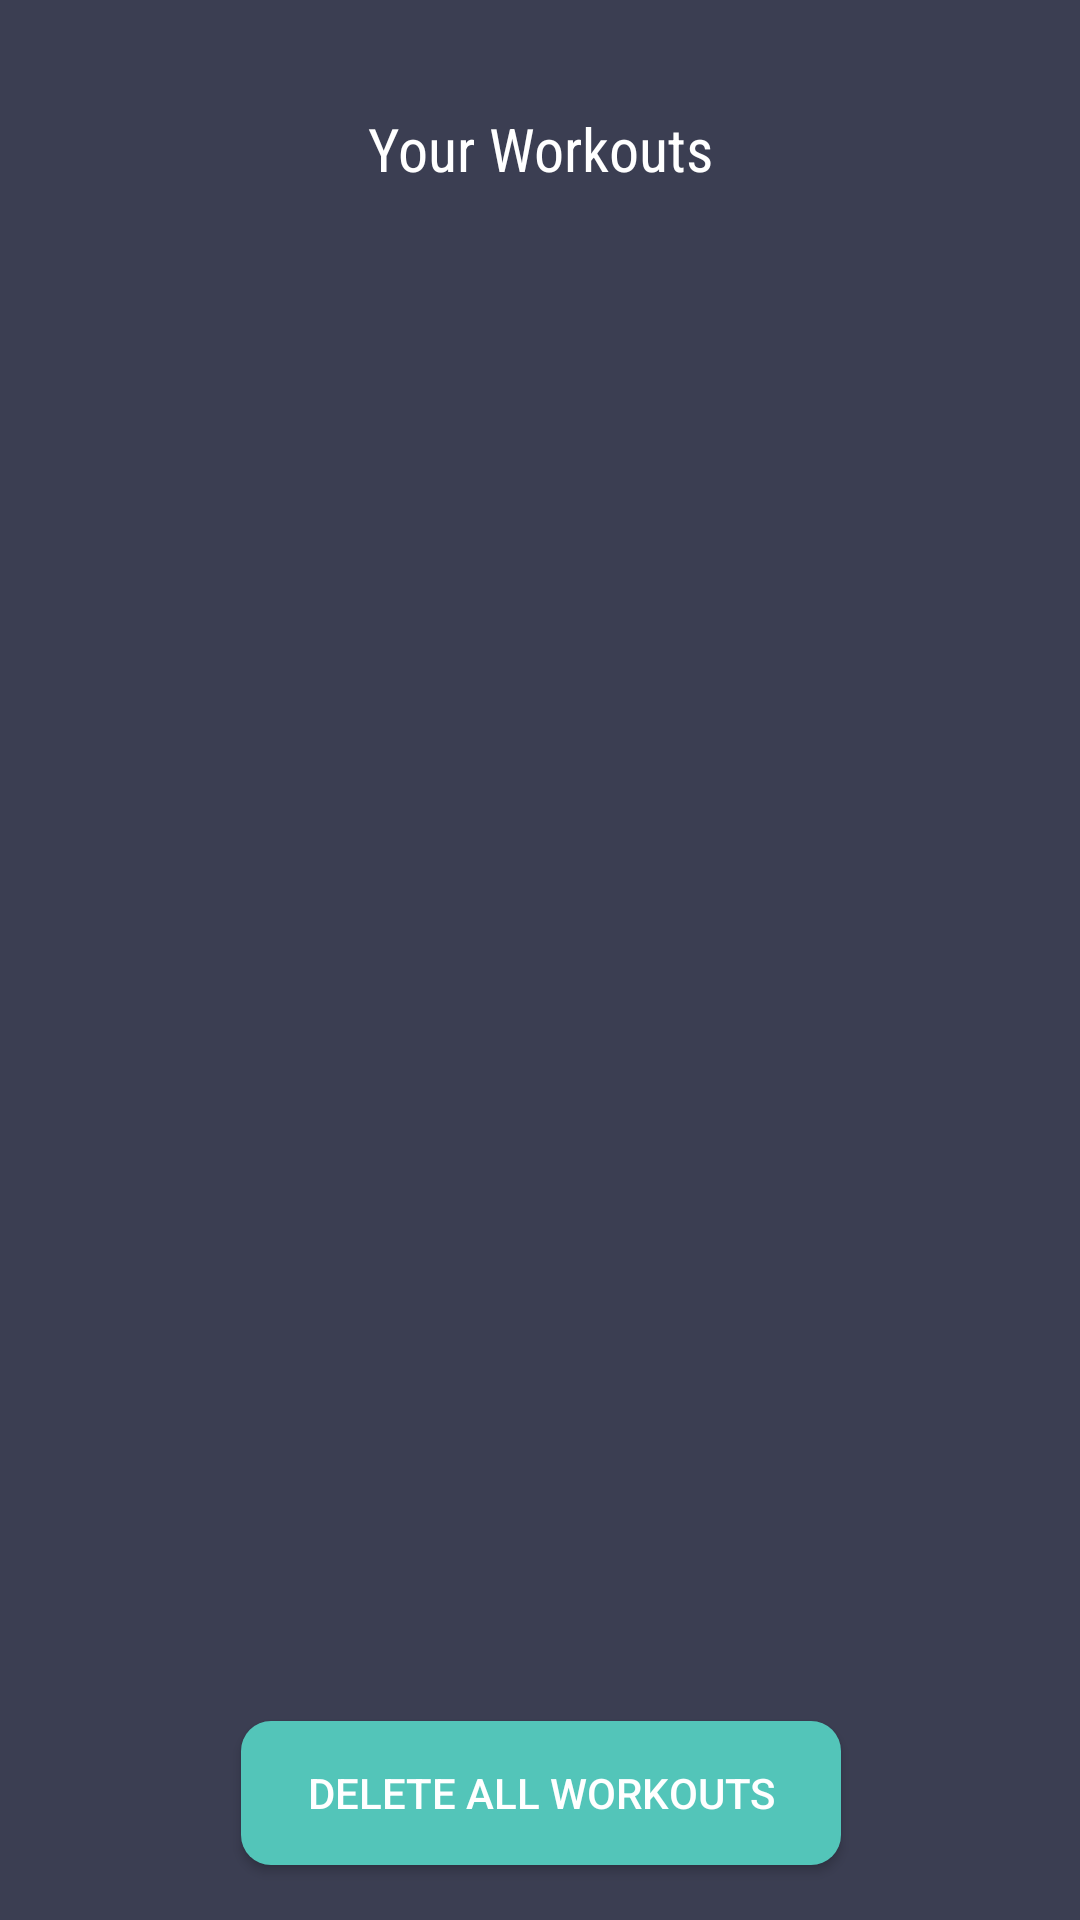

The Android layout XML behind this screen, and the referenced resources:
<!-- AndroidManifest.xml: application theme AppTheme -->
<!-- res/layout/activity_view_workouts.xml -->
<?xml version="1.0" encoding="utf-8"?>
<android.support.constraint.ConstraintLayout xmlns:android="http://schemas.android.com/apk/res/android"
    xmlns:app="http://schemas.android.com/apk/res-auto"
    xmlns:tools="http://schemas.android.com/tools"
    android:layout_width="match_parent"
    android:layout_height="match_parent"
    tools:context="app.ie.fitnesstracker.ViewWorkouts">

    <TextView
        android:id="@+id/workoutTitle"
        android:layout_width="wrap_content"
        android:layout_height="wrap_content"
        android:layout_marginTop="36dp"
        android:fontFamily="sans-serif-condensed"
        android:text="Your Workouts"
        android:textColor="#ffffff"
        android:textSize="20dp"
        app:layout_constraintTop_toTopOf="parent"
        app:layout_constraintLeft_toLeftOf="parent"
        app:layout_constraintRight_toRightOf="parent"
        app:layout_constraintHorizontal_bias="0.501" />

    <Button
        android:id="@+id/deleteAllButton"
        android:layout_width="200dp"
        android:layout_height="wrap_content"
        android:layout_marginBottom="8dp"
        android:layout_marginTop="8dp"
        android:background="@drawable/roundedbutton"
        android:text="Delete All Workouts"
        app:layout_constraintBottom_toBottomOf="parent"
        app:layout_constraintHorizontal_bias="0.502"
        app:layout_constraintLeft_toLeftOf="parent"
        app:layout_constraintRight_toRightOf="parent"
        app:layout_constraintTop_toTopOf="parent"
        app:layout_constraintVertical_bias="0.982" />

    <ListView
        android:id="@+id/workoutList"
        android:layout_width="288dp"
        android:layout_height="384dp"
        android:layout_marginBottom="16dp"
        android:layout_marginTop="8dp"
        android:scrollbarSize="10dp"
        android:scrollbarThumbVertical="@drawable/custom_scroll_style"
        app:layout_constraintBottom_toBottomOf="parent"
        app:layout_constraintLeft_toLeftOf="parent"
        app:layout_constraintRight_toRightOf="parent"
        app:layout_constraintTop_toTopOf="parent"
        app:layout_constraintVertical_bias="0.388" />

</android.support.constraint.ConstraintLayout>
<!-- resources referenced by this layout -->
<resources>
  <!-- drawable custom_scroll_style (drawable) -->
  <?xml version="1.0" encoding="utf-8"?>
      <shape xmlns:android="http://schemas.android.com/apk/res/android" >
  
          <gradient
              android:angle="45"
              android:endColor="#53c5b9"
              android:centerColor="#53c5b9"
              android:startColor="#53c5b9" />
  
          <corners android:radius="50dp" />
          <size android:width="5dp"/>
          <padding
              android:left="0.5dp"
              android:right="0.5dp" />
  
      </shape>
  <!-- drawable roundedbutton (drawable) -->
  <?xml version="1.0" encoding="utf-8"?>
  <shape xmlns:android="http://schemas.android.com/apk/res/android"
      android:shape="rectangle">
      <solid android:color="#FF53C5B9" />
      <corners android:bottomRightRadius="10dp"
          android:bottomLeftRadius="10dp"
          android:topRightRadius="10dp"
          android:topLeftRadius="10dp" />
  </shape>
  <style name="AppTheme" parent="Theme.AppCompat.Light">
          
          <item name="colorPrimary">@color/colorPrimary</item>
          <item name="colorPrimaryDark">@color/colorPrimaryDark</item>
          <item name="colorAccent">@color/colorAccent</item>
          <item name="android:textColorPrimary">@color/primary_text_material_dark</item>
          <item name="android:textColorPrimaryInverse">@color/colorAccent</item>
          <item name="android:colorBackground">@color/colorPrimary</item>
          <item name="android:colorForeground">@color/foreground_material_dark</item>
      </style>
  <color name="colorPrimary">#3b3e52</color>
  <color name="colorPrimaryDark">#3b3e52</color>
  <color name="colorAccent">#53c5b9</color>
  <color name="primary_text_material_dark">#ffffff</color>
  <color name="foreground_material_dark">#3b3e52</color>
</resources>
